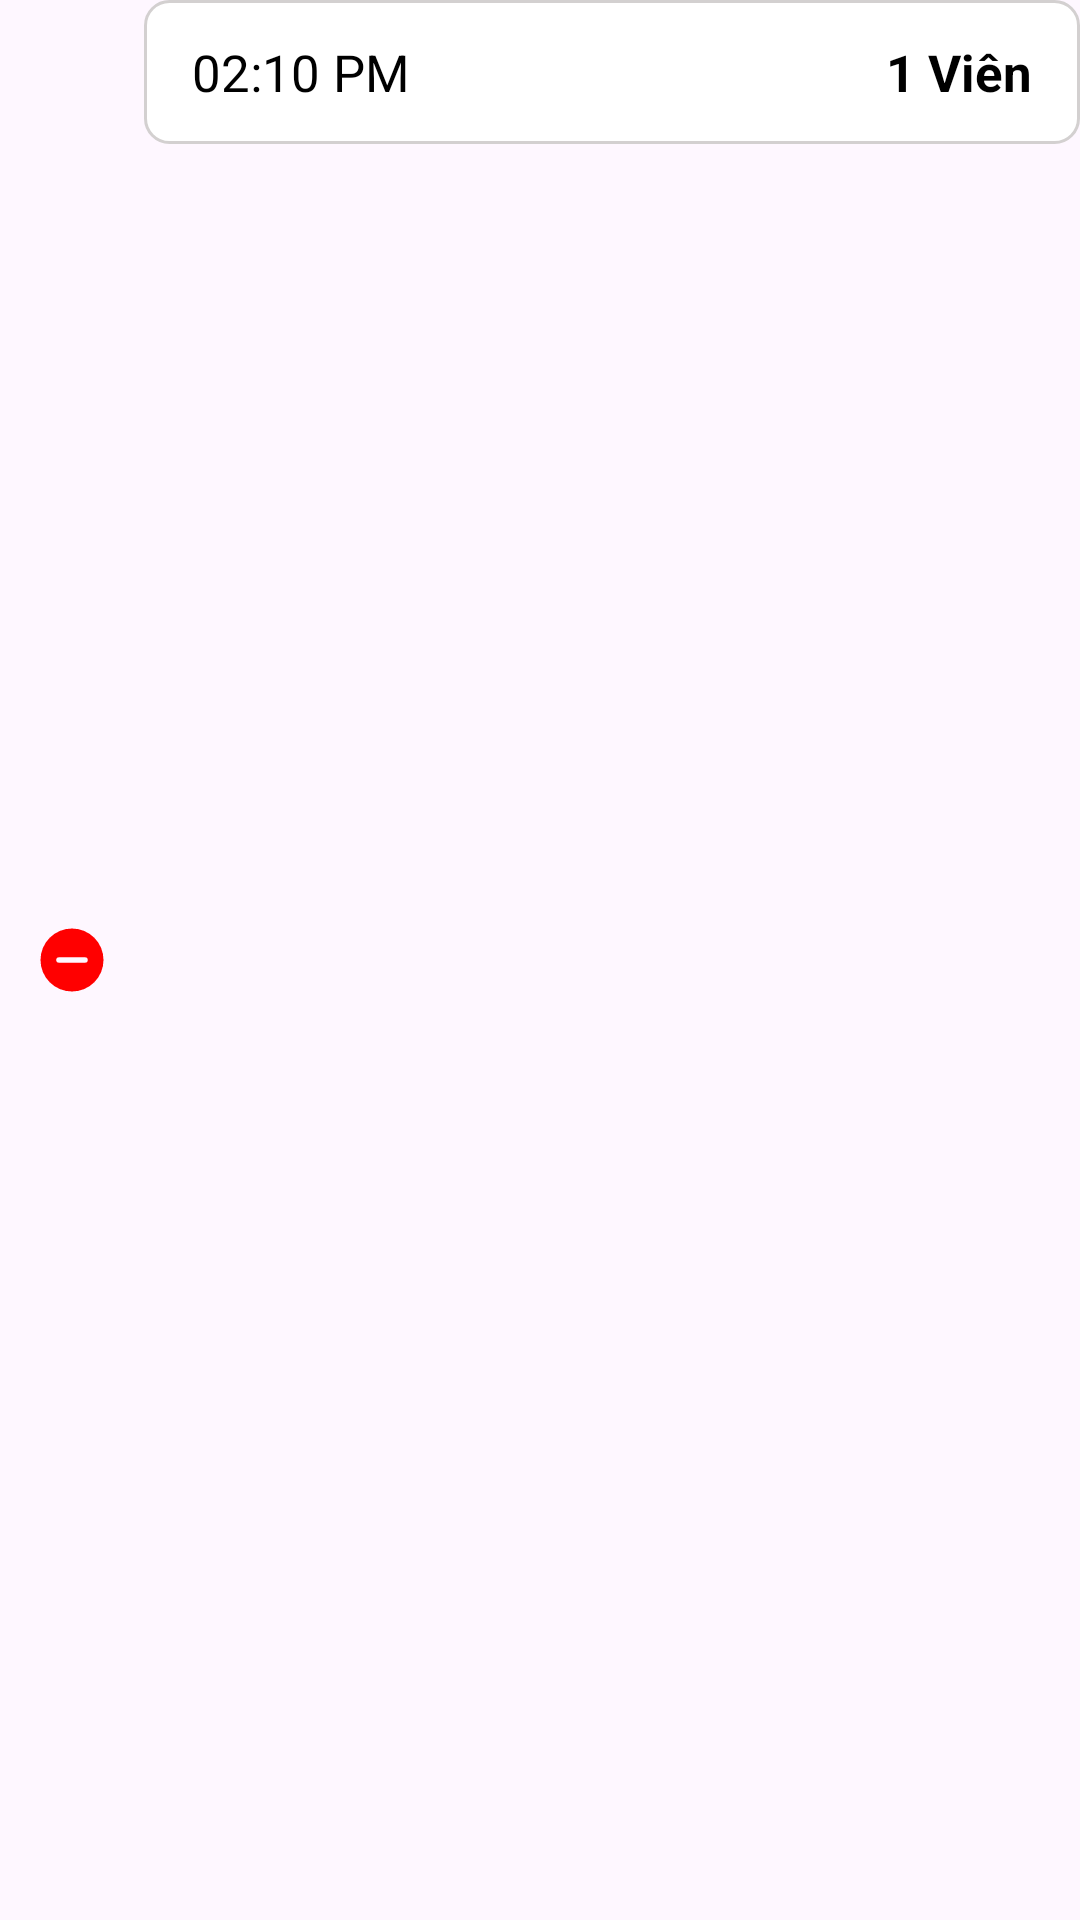

Android layout source for this screen:
<!-- AndroidManifest.xml: application theme Theme.PrescriptionManagementApp -->
<!-- res/layout/viewholder_timeanddosage.xml -->
<?xml version="1.0" encoding="utf-8"?>
<LinearLayout xmlns:android="http://schemas.android.com/apk/res/android"
    xmlns:app="http://schemas.android.com/apk/res-auto"
    android:layout_width="match_parent"
    android:layout_height="wrap_content"
    android:orientation="horizontal"
    android:layout_marginBottom="12dp"
    >

    <ImageButton
        android:id="@+id/btn_remove"
        android:layout_width="wrap_content"
        android:layout_height="wrap_content"
        android:layout_gravity="center"
        android:background="?attr/selectableItemBackgroundBorderless"
        android:contentDescription="Back"
        android:src="@drawable/ic_remove"
        android:clickable="true"
        android:focusable="true"
        android:padding="12dp"
        />


    <androidx.constraintlayout.widget.ConstraintLayout
        android:id="@+id/time_and_dosage"
        android:layout_width="match_parent"
        android:layout_height="48dp"
        android:background="@drawable/edittext_bg_normal">

        <TextView
            android:id="@+id/time"
            android:layout_width="wrap_content"
            android:layout_height="wrap_content"
            android:text="02:10 PM"
            android:textColor="@color/black"
            android:textSize="17sp"
            app:layout_constraintBottom_toBottomOf="parent"
            app:layout_constraintStart_toStartOf="parent"
            app:layout_constraintTop_toTopOf="parent"
            android:layout_marginLeft="16dp"/>

        <TextView
            android:id="@+id/dosage"
            android:layout_width="wrap_content"
            android:layout_height="wrap_content"
            android:text="1 Viên"
            android:textColor="@color/black"
            android:textSize="17sp"
            app:layout_constraintBottom_toBottomOf="parent"
            app:layout_constraintEnd_toEndOf="parent"
            app:layout_constraintTop_toTopOf="parent"
            android:layout_marginRight="16dp"
            android:textStyle="bold"/>
    </androidx.constraintlayout.widget.ConstraintLayout>

</LinearLayout>
<!-- resources referenced by this layout -->
<resources>
  <color name="black">#FF000000</color>
  <!-- drawable edittext_bg_normal (drawable) -->
  <?xml version="1.0" encoding="utf-8"?>
  <selector xmlns:android="http://schemas.android.com/apk/res/android" xmlns:app="http://schemas.android.com/apk/res-auto">
      
      <item app:state_error="true">
          <shape android:shape="rectangle">
              <solid android:color="#FFFFFF"/>
              <corners android:radius="8dp"/>
              <stroke android:width="1dp" android:color="#FF0000"/> 
          </shape>
      </item>
  
      
      <item android:state_focused="true">
          <shape android:shape="rectangle">
              <solid android:color="#FFFFFF"/>
              <corners android:radius="8dp"/>
              <stroke android:width="1dp" android:color="#2D87F3"/> 
          </shape>
      </item>
  
      
      <item>
          <shape android:shape="rectangle">
              <solid android:color="#FFFFFF"/>
              <corners android:radius="8dp"/>
              <stroke android:width="1dp" android:color="#D3D0D0"/> 
          </shape>
      </item>
  </selector>
  <!-- drawable ic_remove (drawable) -->
  <vector xmlns:android="http://schemas.android.com/apk/res/android"
      android:width="24dp"
      android:height="24dp"
      android:viewportWidth="1024"
      android:viewportHeight="1024">
    <path
        android:pathData="M512,64a448,448 0,1 1,0 896,448 448,0 0,1 0,-896zM288,512a38.4,38.4 0,0 0,38.4 38.4h371.2a38.4,38.4 0,0 0,0 -76.8H326.4A38.4,38.4 0,0 0,288 512z"
        android:fillColor="@color/red"/>
  </vector>
  <style name="Theme.PrescriptionManagementApp" parent="Base.Theme.PrescriptionManagementApp" />
  <color name="red">#FF0000</color>
  <style name="Base.Theme.PrescriptionManagementApp" parent="Theme.Material3.DayNight.NoActionBar">
          
          
          <item name="colorPrimary">#F44336</item>
      </style>
</resources>
